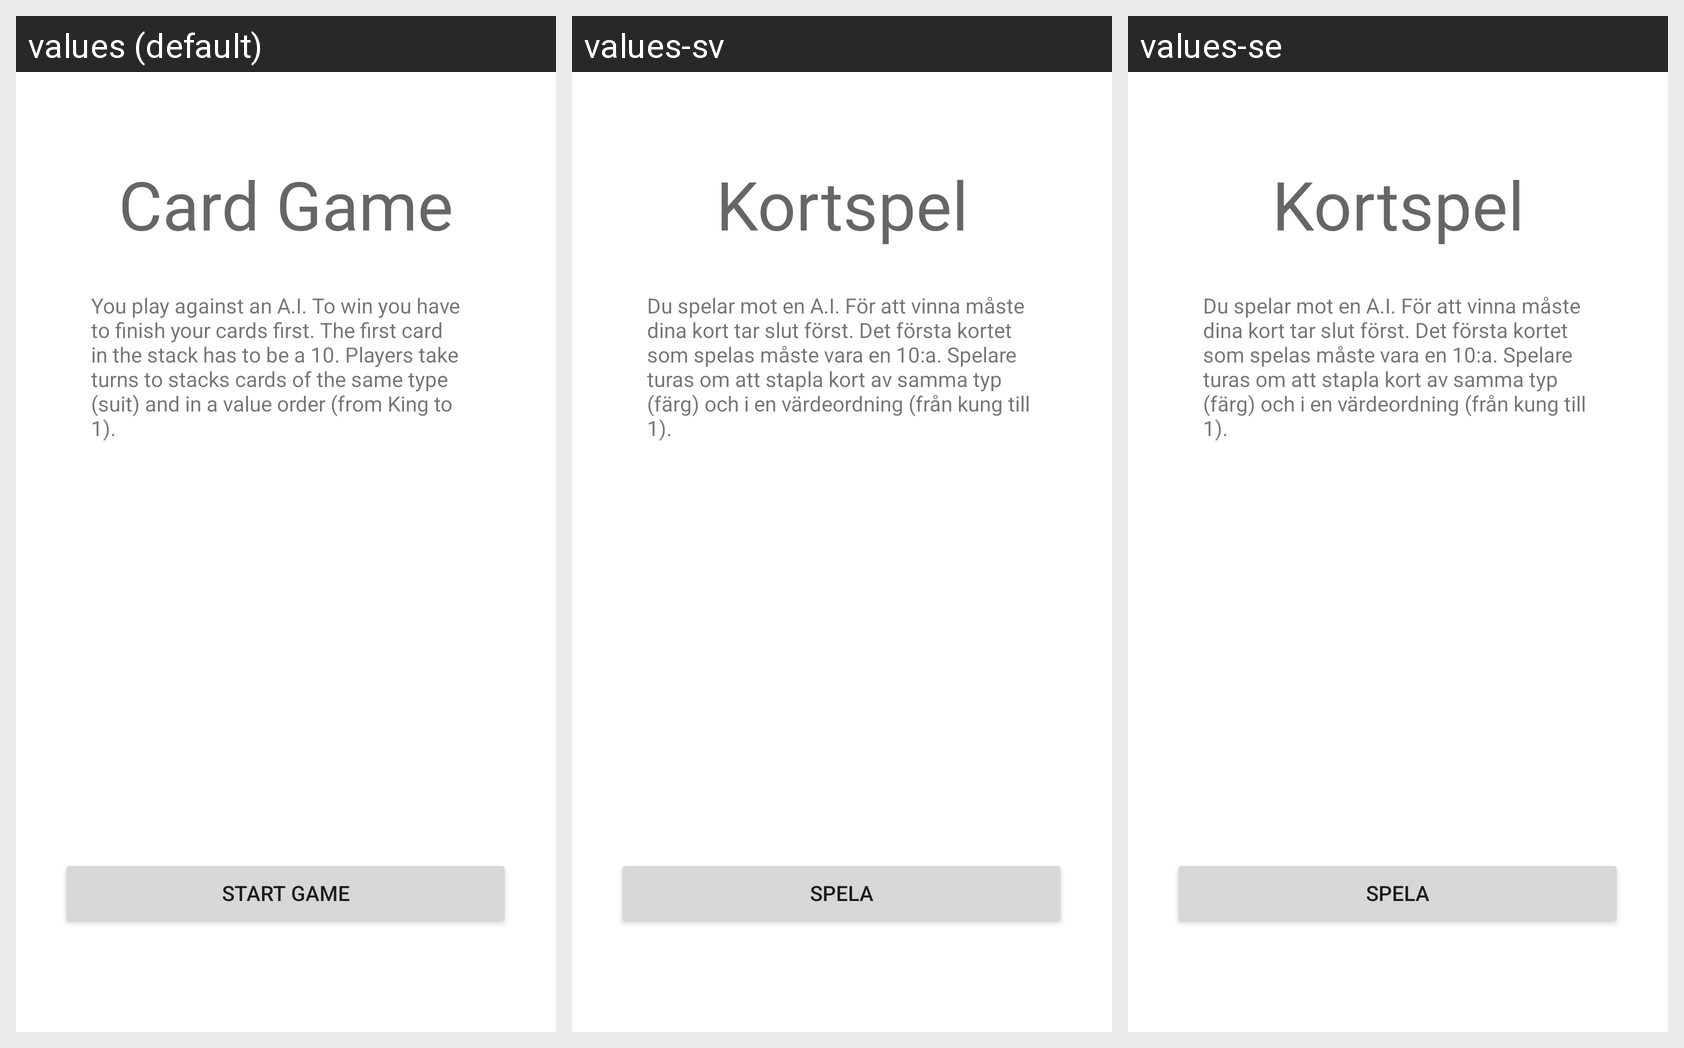

This grid shows one Android layout under several languages. Give, for every string resource on the screen, its name, the default text and each shown locale's text.
Android screen res/layout/activity_main.xml rendered under 3 locales, left to right: values (default), values-sv, values-se. Device: Nexus 5 (rendered at 1080×1920; each locale shown at half size, 540×960, under a caption strip naming it); theme Theme.Kortspel.
Strings drawn on this screen, with the default value and each locale's value (text and hints the layout hard-codes appear in the picture but are not listed):

game_title
  values: Card Game
  values-sv: Kortspel
  values-se: Kortspel

game_description
  values: You play against an A.I. To win you have to finish your cards first. The first card in the stack has to be a 10. Players take turns to stacks cards of the same type (suit) and in a value order (from King to 1).
  values-sv: Du spelar mot en A.I. För att vinna måste dina kort tar slut först. Det första kortet som spelas måste vara en 10:a. Spelare turas om att stapla kort av samma typ (färg) och i en värdeordning (från kung till 1).
  values-se: Du spelar mot en A.I. För att vinna måste dina kort tar slut först. Det första kortet som spelas måste vara en 10:a. Spelare turas om att stapla kort av samma typ (färg) och i en värdeordning (från kung till 1).

btn_start_game
  values: Start Game
  values-sv: Spela
  values-se: Spela
